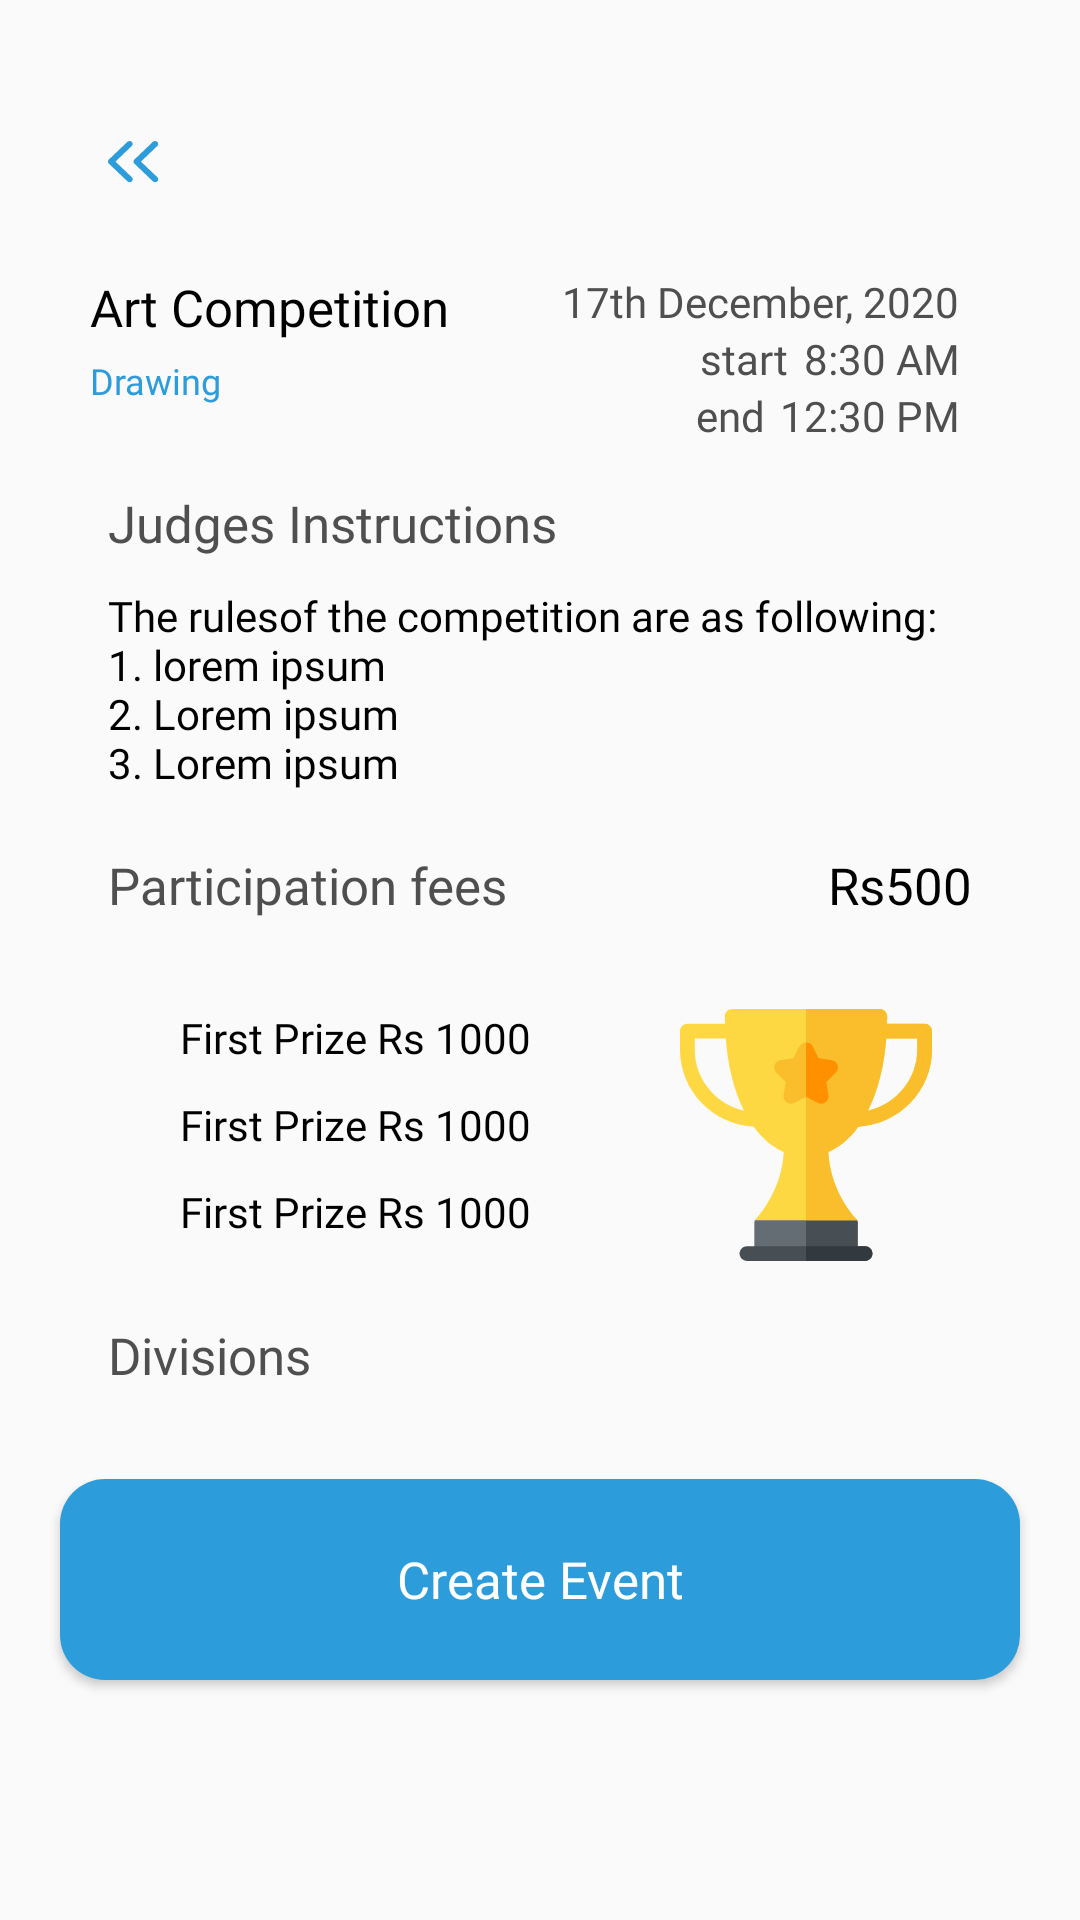

Produce the Android XML layout that renders to this screen, including the resource entries it uses.
<!-- AndroidManifest.xml: application theme AppTheme -->
<!-- res/layout/activity_new_event_group_division.xml -->
<?xml version="1.0" encoding="utf-8"?>
<ScrollView xmlns:android="http://schemas.android.com/apk/res/android"
    xmlns:app="http://schemas.android.com/apk/res-auto"
    xmlns:tools="http://schemas.android.com/tools"
    android:layout_width="match_parent"
    android:layout_height="match_parent"
    android:fillViewport="true"
    tools:context=".Activities.NewEventGroupDivision">

    <RelativeLayout
        android:layout_width="match_parent"
        android:layout_height="match_parent">

               <ImageButton
            android:layout_width="17dp"
            android:layout_height="14dp"
            android:background="@drawable/ic_back"
            android:layout_marginTop="47dp"
            android:layout_marginStart="36dp"
            android:id="@+id/back_btn"/>

        <LinearLayout
            android:layout_width="match_parent"
            android:layout_height="wrap_content"
            android:layout_below="@id/back_btn"
            android:id="@+id/comp_header"
            android:orientation="horizontal">

            <LinearLayout
                android:layout_width="wrap_content"
                android:layout_height="wrap_content"
                android:orientation="vertical"
                android:paddingTop="30dp"
                android:paddingStart="30dp"
                tools:ignore="RtlSymmetry">

                <com.google.android.material.textview.MaterialTextView
                    android:layout_width="wrap_content"
                    android:layout_height="wrap_content"
                    android:text="@string/dummy_competition_name"
                    android:textSize="17sp"
                    android:textColor="@color/black"
                    android:fontFamily="@font/montserrat_bold"
                    android:id="@+id/competition_name" />

                <com.google.android.material.textview.MaterialTextView
                    android:layout_width="wrap_content"
                    android:layout_height="wrap_content"
                    android:text="@string/dummy_genre"
                    android:textSize="12sp"
                    android:textColor="@color/colorAccent"
                    android:fontFamily="@font/montserrat_extra_bold"
                    android:id="@+id/category"
                    android:layout_marginTop="5dp" />
            </LinearLayout>

            <LinearLayout
                android:layout_width="match_parent"
                android:layout_height="wrap_content"
                android:orientation="vertical"
                android:paddingEnd="40dp"
                android:paddingTop="30dp"
                android:gravity="end"
                tools:ignore="RtlSymmetry">

                <com.google.android.material.textview.MaterialTextView
                    android:layout_width="wrap_content"
                    android:layout_height="wrap_content"
                    android:text="@string/dummy_date"
                    android:id="@+id/date"
                    android:textColor="@color/dark_grey"
                    android:fontFamily="@font/roboto_regular"
                    android:textSize="14sp"/>

                <LinearLayout
                    android:layout_width="wrap_content"
                    android:layout_height="wrap_content"
                    android:orientation="horizontal">

                    <com.google.android.material.textview.MaterialTextView
                        android:layout_width="wrap_content"
                        android:layout_height="wrap_content"
                        android:text="@string/start"
                        android:textColor="@color/dark_grey"
                        android:fontFamily="@font/roboto_medium"
                        android:textSize="14sp"
                        android:layout_marginEnd="5dp"/>

                    <com.google.android.material.textview.MaterialTextView
                        android:layout_width="wrap_content"
                        android:layout_height="wrap_content"
                        android:text="@string/dummy_start_time"
                        android:id="@+id/start_time"
                        android:textColor="@color/dark_grey"
                        android:fontFamily="@font/roboto_regular"
                        android:textSize="14sp"/>
                </LinearLayout>

                <LinearLayout
                    android:layout_width="wrap_content"
                    android:layout_height="wrap_content"
                    android:orientation="horizontal">

                    <com.google.android.material.textview.MaterialTextView
                        android:layout_width="wrap_content"
                        android:layout_height="wrap_content"
                        android:text="@string/end"
                        android:textColor="@color/dark_grey"
                        android:fontFamily="@font/roboto_medium"
                        android:textSize="14sp"
                        android:layout_marginEnd="5dp"/>

                    <com.google.android.material.textview.MaterialTextView
                        android:layout_width="wrap_content"
                        android:layout_height="wrap_content"
                        android:text="@string/dummy_end_time"
                        android:id="@+id/end_time"
                        android:textColor="@color/dark_grey"
                        android:fontFamily="@font/roboto_regular"
                        android:textSize="14sp"/>
                </LinearLayout>
            </LinearLayout>
        </LinearLayout>

        <com.google.android.material.textview.MaterialTextView
        android:layout_width="wrap_content"
        android:layout_height="wrap_content"
        android:textSize="17sp"
        android:fontFamily="@font/montserrat_bold"
        android:textColor="@color/dark_grey"
        android:layout_below="@id/comp_header"
        android:layout_marginTop="15dp"
        android:layout_marginStart="36dp"
        android:text="@string/judges_instructions"
        android:id="@+id/instructions_header"/>

        <com.google.android.material.textview.MaterialTextView
            android:layout_width="wrap_content"
            android:layout_height="wrap_content"
            android:textSize="14sp"
            android:fontFamily="@font/montserrat_regular"
            android:textColor="@color/black"
            android:text="@string/dummy_instructions"
            android:layout_below="@id/instructions_header"
            android:layout_marginStart="36dp"
            android:layout_marginTop="10dp"
            android:id="@+id/competition_instructions_field"/>

        <com.google.android.material.textview.MaterialTextView
            android:layout_width="wrap_content"
            android:layout_height="wrap_content"
            android:textSize="17sp"
            android:fontFamily="@font/montserrat_bold"
            android:textColor="@color/dark_grey"
            android:layout_below="@id/competition_instructions_field"
            android:layout_marginTop="20dp"
            android:layout_marginStart="36dp"
            android:text="@string/participation_fees"
            android:id="@+id/fees_header"/>

        <com.google.android.material.textview.MaterialTextView
            android:layout_width="wrap_content"
            android:layout_height="wrap_content"
            android:textSize="17sp"
            android:fontFamily="@font/montserrat_bold"
            android:layout_below="@id/competition_instructions_field"
            android:textColor="@color/black"
            android:layout_alignParentEnd="true"
            android:layout_marginEnd="36dp"
            android:layout_marginTop="20dp"
            android:layout_marginStart="36dp"
            android:text="@string/dummy_fees"
            android:id="@+id/competition_fees"/>

        <LinearLayout
            android:layout_width="wrap_content"
            android:layout_height="wrap_content"
            android:layout_marginStart="60dp"
            android:layout_below="@id/fees_header"
            android:layout_marginTop="30dp"
            android:orientation="vertical"
            android:gravity="center"
            android:id="@+id/prize_container">
            <com.google.android.material.textview.MaterialTextView
                android:layout_width="wrap_content"
                android:layout_height="wrap_content"
                android:textSize="14sp"
                android:fontFamily="@font/montserrat_bold"
                android:textColor="@color/black"
                android:text="@string/dummy_prize"
                android:id="@+id/first_prize_text"/>
            <com.google.android.material.textview.MaterialTextView
                android:layout_width="wrap_content"
                android:layout_height="wrap_content"
                android:textSize="14sp"
                android:fontFamily="@font/montserrat_bold"
                android:textColor="@color/black"
                android:text="@string/dummy_prize"
                android:id="@+id/second_prize_text"
                android:layout_marginTop="10dp"/>
            <com.google.android.material.textview.MaterialTextView
                android:layout_width="wrap_content"
                android:layout_height="wrap_content"
                android:textSize="14sp"
                android:fontFamily="@font/montserrat_bold"
                android:textColor="@color/black"
                android:text="@string/dummy_prize"
                android:id="@+id/third_prize_text"
                android:layout_marginTop="10dp"/>
        </LinearLayout>
        
        <ImageView
            android:layout_width="84dp"
            android:layout_height="84dp"
            android:layout_toEndOf="@id/prize_container"
            android:layout_alignParentEnd="true"
            android:layout_below="@id/fees_header"
            android:src="@drawable/ic_trophy"
            android:layout_marginTop="30dp"
            android:id="@+id/trophy"/>

        <com.google.android.material.textview.MaterialTextView
            android:layout_width="wrap_content"
            android:layout_height="wrap_content"
            android:textSize="17sp"
            android:fontFamily="@font/montserrat_bold"
            android:textColor="@color/dark_grey"
            android:layout_below="@id/trophy"
            android:layout_marginTop="20dp"
            android:layout_marginStart="36dp"
            android:text="@string/divisions"
            android:id="@+id/groups_header"/>

        <androidx.recyclerview.widget.RecyclerView
            android:layout_width="match_parent"
            android:layout_height="wrap_content"
            android:id="@+id/final_divisions_rv"
            android:layout_below="@id/groups_header"
            android:layout_marginTop="10dp"
            />

        <Button
            android:layout_width="match_parent"
            android:layout_height="67dp"
            android:layout_below="@id/final_divisions_rv"
            android:layout_marginTop="20dp"
            android:layout_marginHorizontal="20dp"
            android:layout_marginBottom="20dp"
            android:background="@drawable/button_bg"
            android:text="@string/create_event"
            android:fontFamily="@font/montserrat_bold"
            android:textColor="@color/white"
            android:textAllCaps="false"
            android:textSize="17sp"
            android:id="@+id/create_event_btn"/>

        




    </RelativeLayout>

</ScrollView>
<!-- resources referenced by this layout -->
<resources>
  <color name="black">#000</color>
  <color name="colorAccent">#2D9CDB</color>
  <color name="dark_grey">#4f4f4f</color>
  <color name="white">#ffffff</color>
  <!-- drawable button_bg (drawable) -->
  <?xml version="1.0" encoding="utf-8"?>
  <selector xmlns:android="http://schemas.android.com/apk/res/android">
      <item>
          <shape
              android:shape="rectangle">
              <solid
                  android:color="@color/colorAccent"/>
  
              <corners
                  android:radius="15dp"/>
  
          </shape>
  
      </item>
  </selector>
  <!-- drawable ic_back (drawable) -->
  <vector xmlns:android="http://schemas.android.com/apk/res/android"
      android:width="18dp"
      android:height="15dp"
      android:viewportWidth="18"
      android:viewportHeight="15">
    <path
        android:pathData="M17.3874,14.3946C17.2864,14.4924 17.1663,14.57 17.0341,14.6229C16.902,14.6759 16.7603,14.7031 16.6172,14.7031C16.4741,14.7031 16.3324,14.6759 16.2002,14.6229C16.068,14.57 15.948,14.4924 15.8469,14.3946L9.3195,8.0947C9.2182,7.9971 9.1378,7.8812 9.0829,7.7537C9.0281,7.6261 8.9999,7.4894 8.9999,7.3513C8.9999,7.2131 9.0281,7.0764 9.0829,6.9488C9.1378,6.8212 9.2182,6.7054 9.3195,6.6079L15.8469,0.3078C16.0512,0.1107 16.3283,-0.0001 16.6172,-0.0001C16.9061,-0.0001 17.1831,0.1107 17.3874,0.3078C17.5917,0.505 17.7065,0.7724 17.7065,1.0512C17.7065,1.3301 17.5917,1.5975 17.3874,1.7946L11.628,7.3513L17.3874,12.9078C17.4887,13.0054 17.5691,13.1213 17.624,13.2488C17.6788,13.3764 17.707,13.5131 17.707,13.6512C17.707,13.7894 17.6788,13.9261 17.624,14.0537C17.5691,14.1812 17.4887,14.2971 17.3874,14.3946Z"
        android:fillColor="#2D9CDB"
        android:fillType="evenOdd"/>
    <path
        android:pathData="M8.3874,14.3946C8.2864,14.4924 8.1663,14.57 8.0341,14.6229C7.902,14.6759 7.7603,14.7031 7.6172,14.7031C7.4741,14.7031 7.3324,14.6759 7.2002,14.6229C7.068,14.57 6.948,14.4924 6.8469,14.3946L0.3195,8.0947C0.2181,7.9971 0.1378,7.8812 0.0829,7.7537C0.0281,7.6261 -0.0002,7.4894 -0.0002,7.3513C-0.0002,7.2131 0.0281,7.0764 0.0829,6.9488C0.1378,6.8212 0.2181,6.7054 0.3195,6.6079L6.8469,0.3078C7.0512,0.1107 7.3283,-0.0001 7.6172,-0.0001C7.9061,-0.0001 8.1831,0.1107 8.3874,0.3078C8.5917,0.505 8.7065,0.7724 8.7065,1.0512C8.7065,1.3301 8.5917,1.5975 8.3874,1.7946L2.628,7.3513L8.3874,12.9078C8.4887,13.0054 8.5691,13.1213 8.624,13.2488C8.6788,13.3764 8.707,13.5131 8.707,13.6512C8.707,13.7894 8.6788,13.9261 8.624,14.0537C8.5691,14.1812 8.4887,14.2971 8.3874,14.3946Z"
        android:fillColor="#2D9CDB"
        android:fillType="evenOdd"/>
  </vector>
  <!-- drawable ic_trophy: vector/xml drawable (drawable, 3661 chars, omitted) -->
  <string name="create_event">Create Event</string>
  <string name="divisions">Divisions</string>
  <string name="dummy_competition_name">Art Competition</string>
  <string name="dummy_date">17th December, 2020</string>
  <string name="dummy_end_time">12:30 PM</string>
  <string name="dummy_fees">Rs500</string>
  <string name="dummy_genre">Drawing</string>
  <string name="dummy_instructions">The rulesof the competition are as following:\n1. lorem ipsum\n2. Lorem ipsum\n3. Lorem ipsum</string>
  <string name="dummy_prize">First Prize Rs 1000</string>
  <string name="dummy_start_time">8:30 AM</string>
  <string name="end">end</string>
  <string name="judges_instructions">Judges Instructions</string>
  <string name="participation_fees">Participation fees</string>
  <string name="start">start</string>
  <style name="AppTheme" parent="Theme.MaterialComponents.Light.NoActionBar.Bridge">
          
          <item name="colorAccent">@color/colorAccent</item>
      </style>
</resources>
